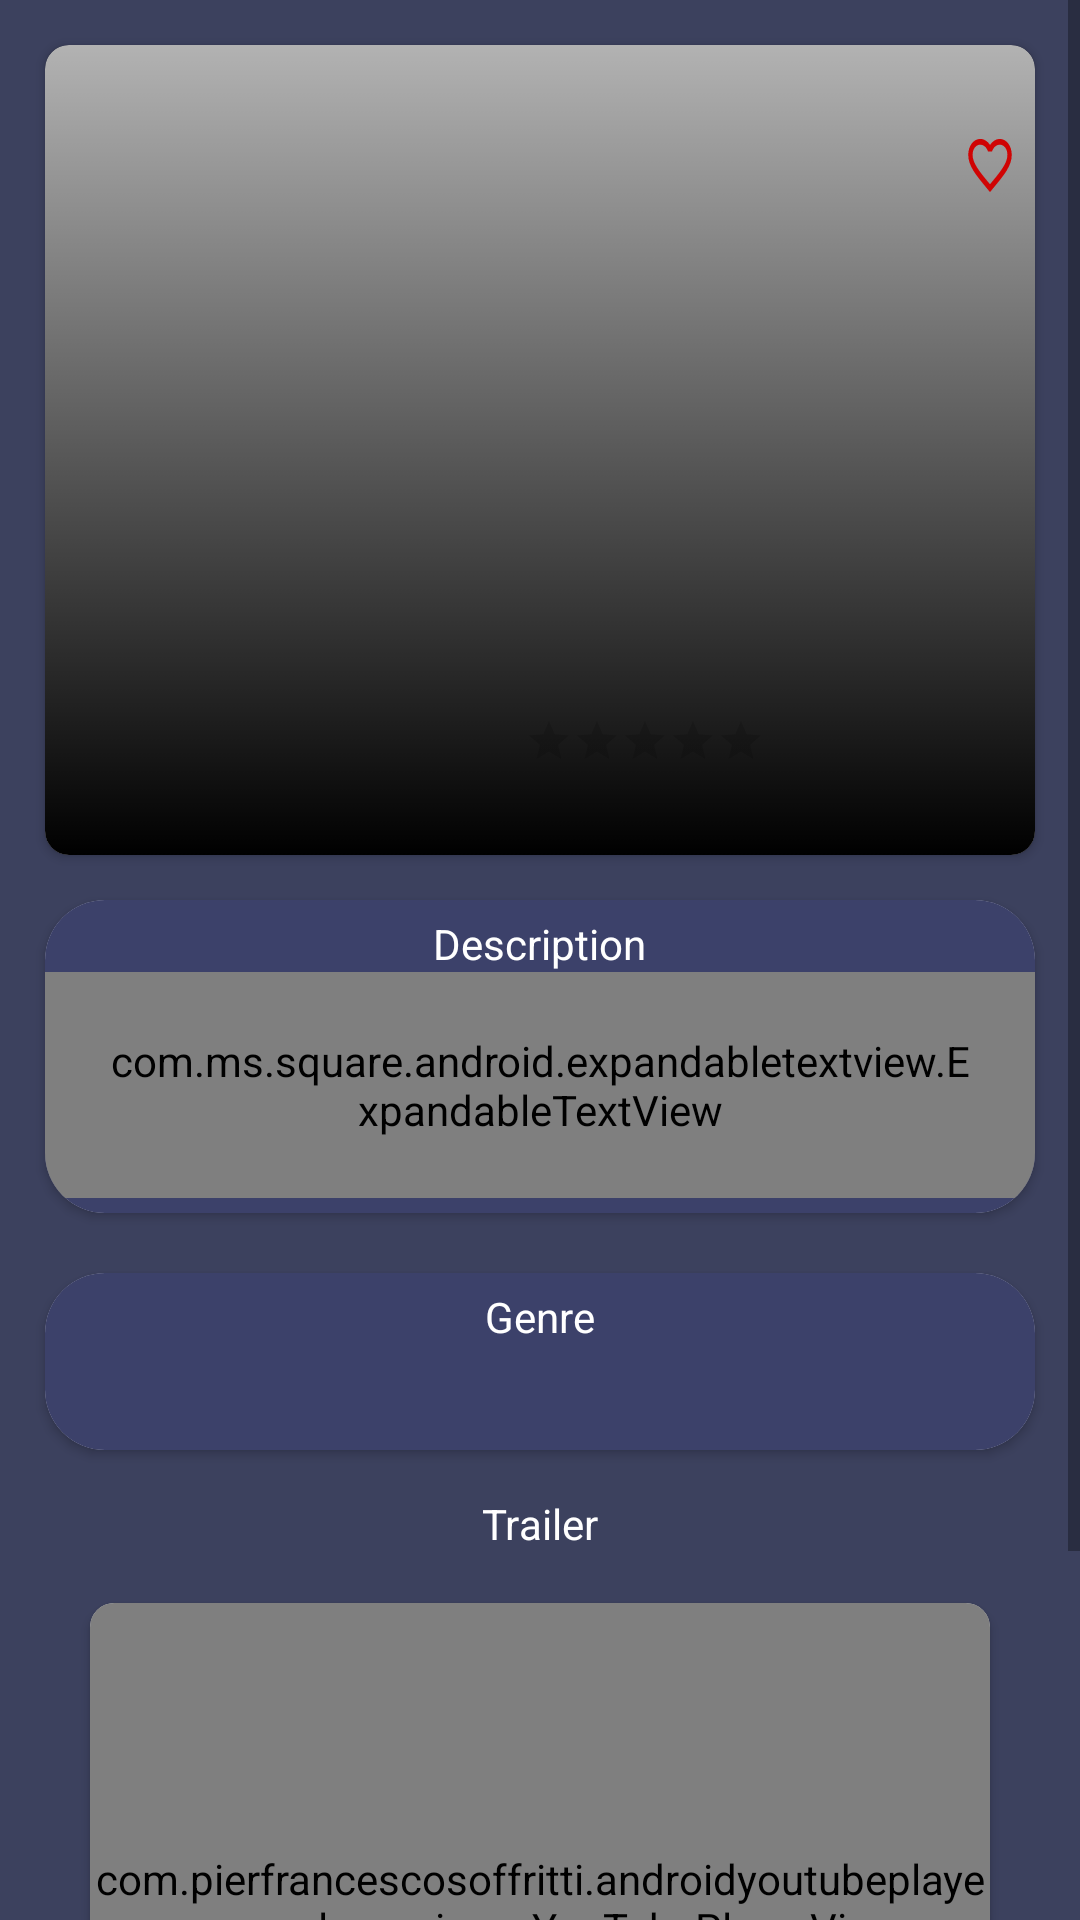

Here is an Android app screen rendered from its layout file. Give the layout XML and the strings, colors and styles it references.
<!-- AndroidManifest.xml: application theme Theme.AnimeApp2 -->
<!-- res/layout/fragment_anime_detail.xml -->
<?xml version="1.0" encoding="utf-8"?>
<ScrollView xmlns:android="http://schemas.android.com/apk/res/android"
    xmlns:app="http://schemas.android.com/apk/res-auto"
    xmlns:tools="http://schemas.android.com/tools"
    android:layout_width="match_parent"
    android:layout_height="match_parent"
    android:orientation="vertical"
    android:background="#3c415e"
    tools:context=".ui.fragments.AnimeDetailFragment">



    <LinearLayout
        android:layout_width="match_parent"
        android:layout_height="match_parent"
        android:orientation="vertical">



            <androidx.cardview.widget.CardView
                android:layout_width="match_parent"
                android:layout_height="wrap_content"
                android:layout_margin="15dp"
                app:cardCornerRadius="8dp">


                <RelativeLayout
                    android:id="@+id/ll"
                    android:layout_width="match_parent"
                    android:layout_height="270dp"
                    android:elevation="5dp"
                    android:translationZ="4dp"
                    android:orientation="horizontal">


                    <View
                        android:layout_width="match_parent"
                        android:layout_height="match_parent"
                        android:background="@drawable/gradient_background" />

                    <ImageView
                        android:id="@+id/favorite_button"
                        android:layout_width="70dp"
                        android:layout_height="40dp"
                        android:elevation="7dp"
                        android:translationZ="7dp"
                        android:visibility="gone"
                        android:layout_marginTop="20dp"
                        android:layout_marginLeft="300dp"
                        android:background="@drawable/ic_favorite_foreground"/>

                    <ImageView
                        android:id="@+id/non_favorite_button"
                        android:layout_width="70dp"
                        android:layout_height="40dp"
                        android:elevation="7dp"
                        android:translationZ="7dp"
                        android:layout_marginTop="20dp"
                        android:layout_marginLeft="300dp"
                        android:background="@drawable/ic_not_favorite_foreground"/>


                    <ImageView
                        android:id="@+id/image_view_imageDetail"
                        android:layout_width="100dp"
                        android:layout_height="165dp"
                        android:elevation="7dp"
                        android:translationZ="7dp"
                        android:scaleType="fitXY"
                        android:layout_marginTop="60dp"
                        android:layout_marginLeft="25dp"/>


                    <LinearLayout
                        android:layout_width="wrap_content"
                        android:layout_height="wrap_content"
                        android:orientation="vertical"
                        android:layout_marginLeft="160dp"
                        android:layout_marginTop="110dp"
                        android:layout_marginBottom="15dp">

                        <TextView
                            android:id="@+id/text_view_titleDetail"
                            android:textColor="@color/white"
                            android:layout_width="wrap_content"
                            android:layout_height="wrap_content"/>

                        <TextView
                            android:id="@+id/text_view_seasonYearDetail"
                            android:textColor="@color/white"
                            android:layout_width="wrap_content"
                            android:layout_height="wrap_content"/>

                        <TextView
                            android:id="@+id/text_view_episodeNumber"
                            android:textColor="@color/white"
                            android:layout_width="wrap_content"
                            android:layout_height="wrap_content"/>

                        <TextView
                            android:id="@+id/text_view_duration"
                            android:textColor="@color/white"
                            android:layout_width="wrap_content"
                            android:layout_height="wrap_content"/>

                        <TextView
                            android:id="@+id/text_view_type"
                            android:textColor="@color/white"
                            android:layout_width="wrap_content"
                            android:layout_height="wrap_content"/>

                        <TextView
                            android:id="@+id/text_view_status"
                            android:textColor="@color/white"
                            android:layout_width="wrap_content"
                            android:layout_height="wrap_content"/>

                        <LinearLayout
                            android:layout_width="wrap_content"
                            android:layout_height="wrap_content">

                            <RatingBar
                                android:id="@+id/rating_barDetail"
                                android:layout_width="wrap_content"
                                android:layout_height="wrap_content"
                                style="@android:style/Widget.Material.RatingBar.Small" />

                            <TextView
                                android:id="@+id/rating_textDetail"
                                android:layout_width="wrap_content"
                                android:layout_height="wrap_content"
                                android:paddingLeft="5dp"
                                android:textColor="@color/white"/>


                        </LinearLayout>



                    </LinearLayout>


                </RelativeLayout>


            </androidx.cardview.widget.CardView>




        <androidx.cardview.widget.CardView
            android:layout_width="match_parent"
            android:layout_height="wrap_content"
            android:layout_marginBottom="20dp"
            android:layout_marginLeft="15dp"
            android:layout_marginRight="15dp"
            app:cardCornerRadius="20dp"
            android:layout_gravity="center">

            <LinearLayout
                android:layout_width="match_parent"
                android:layout_height="match_parent"
                android:background="#3c416a"
                android:paddingVertical="5dp"
                android:orientation="vertical">

                <TextView
                    android:id="@+id/description_text"
                    android:layout_width="wrap_content"
                    android:layout_height="wrap_content"
                    android:text="Description"
                    android:textColor="@color/white"
                    android:layout_gravity="top|center"/>

                <com.ms.square.android.expandabletextview.ExpandableTextView
                    android:id="@+id/expand_text_view"
                    android:layout_width="match_parent"
                    android:layout_height="wrap_content"
                    app:maxCollapsedLines="4"
                    android:layout_gravity="bottom|center"
                    android:padding="20dp">

                    <TextView
                        android:id="@+id/expandable_text"
                        android:layout_width="wrap_content"
                        android:layout_height="wrap_content"
                        android:textColor="@color/white" />

                    <ImageButton
                        android:id="@id/expand_collapse"
                        android:layout_width="wrap_content"
                        android:layout_height="wrap_content"
                        android:layout_gravity="right|bottom"
                        android:background="@drawable/cyrcil_corner" />


                </com.ms.square.android.expandabletextview.ExpandableTextView>

            </LinearLayout>


        </androidx.cardview.widget.CardView>


        <androidx.cardview.widget.CardView
            android:layout_width="match_parent"
            android:layout_height="wrap_content"
            android:layout_marginLeft="15dp"
            android:layout_marginRight="15dp"
            app:cardCornerRadius="20dp"
            android:padding="10dp"
            android:background="@drawable/round_corner">

            <LinearLayout
                android:paddingVertical="5dp"
                android:paddingHorizontal="15dp"
                android:layout_width="match_parent"
                android:layout_height="wrap_content"
                android:background="#3c416a"
                android:orientation="vertical">

                <TextView
                    android:layout_width="wrap_content"
                    android:layout_height="wrap_content"
                    android:text="Genre"
                    android:textColor="@color/white"
                    android:layout_gravity="top|center"/>

                <HorizontalScrollView
                    android:layout_width="wrap_content"
                    android:layout_height="wrap_content"
                    android:layout_marginTop="15dp"
                    android:layout_marginBottom="15dp">

                    <com.google.android.material.chip.ChipGroup
                        android:id="@+id/chips_group_genreDetail"
                        android:layout_width="match_parent"
                        android:layout_height="wrap_content"/>


                </HorizontalScrollView>
            </LinearLayout>


        </androidx.cardview.widget.CardView>

        <LinearLayout
            android:layout_width="match_parent"
            android:layout_height="wrap_content"
            android:layout_marginTop="15dp"
            android:paddingBottom="50dp"
            android:orientation="vertical">

            <TextView
                android:layout_width="wrap_content"
                android:layout_height="wrap_content"
                android:text="Trailer"
                android:layout_marginBottom="17dp"
                android:textColor="@color/white"
                android:layout_gravity="top|center" />

            <TextView
                android:id="@+id/text_view_trailerStatus"
                android:visibility="gone"
                android:layout_width="wrap_content"
                android:layout_height="wrap_content"
                android:layout_gravity="top|center"
                android:textColor="@color/white"
                android:layout_marginTop="15dp"
                android:layout_marginBottom="15dp"/>

            <androidx.cardview.widget.CardView
                android:layout_width="wrap_content"
                android:layout_height="wrap_content"
                android:layout_gravity="center_vertical|center"
                app:cardCornerRadius="8dp"
                android:layout_marginBottom="8dp"
                android:background="@drawable/round_corner">

                <com.pierfrancescosoffritti.androidyoutubeplayer.core.player.views.YouTubePlayerView
                    android:id="@+id/youtube_view"
                    android:layout_width="300dp"
                    android:layout_height="200dp"
                    android:clickable="true"/>


            </androidx.cardview.widget.CardView>


        </LinearLayout>
    </LinearLayout>

</ScrollView>
<!-- resources referenced by this layout -->
<resources>
  <color name="white">#FFFFFFFF</color>
  <!-- drawable cyrcil_corner (drawable) -->
  <?xml version="1.0" encoding="utf-8"?>
  <shape xmlns:android="http://schemas.android.com/apk/res/android">
  
  
      <solid
          android:color = "#80370617"/>
  
      <corners
          android:radius="200dp" />
      <padding
          android:left="10dp"
          android:top="10dp"
          android:right="10dp"/>
  
  
  </shape>
  <!-- drawable gradient_background (drawable) -->
  <?xml version="1.0" encoding="utf-8"?>
  <selector xmlns:android="http://schemas.android.com/apk/res/android">
  
      <item>
  
          <shape>
  
              <gradient android:angle="90" android:startColor="#000000" android:endColor="#4D000000" android:type="linear"/>
          </shape>
      </item>
  
  </selector>
  <!-- drawable ic_favorite_foreground (drawable) -->
  <vector xmlns:android="http://schemas.android.com/apk/res/android"
      android:width="108dp"
      android:height="108dp"
      android:viewportWidth="108"
      android:viewportHeight="108"
      android:tint="#D00404">
    <group android:scaleX="2.61"
        android:scaleY="2.61"
        android:translateX="22.68"
        android:translateY="22.68">
      <path
          android:fillColor="@android:color/white"
          android:pathData="M12,21.35l-1.45,-1.32C5.4,15.36 2,12.28 2,8.5 2,5.42 4.42,3 7.5,3c1.74,0 3.41,0.81 4.5,2.09C13.09,3.81 14.76,3 16.5,3 19.58,3 22,5.42 22,8.5c0,3.78 -3.4,6.86 -8.55,11.54L12,21.35z"/>
    </group>
  </vector>
  <!-- drawable ic_not_favorite_foreground (drawable) -->
  <vector xmlns:android="http://schemas.android.com/apk/res/android"
      android:width="108dp"
      android:height="108dp"
      android:viewportWidth="108"
      android:viewportHeight="108"
      android:tint="#D00404">
    <group android:scaleX="2.61"
        android:scaleY="2.61"
        android:translateX="22.68"
        android:translateY="22.68">
      <path
          android:fillColor="@android:color/white"
          android:pathData="M16.5,3c-1.74,0 -3.41,0.81 -4.5,2.09C10.91,3.81 9.24,3 7.5,3 4.42,3 2,5.42 2,8.5c0,3.78 3.4,6.86 8.55,11.54L12,21.35l1.45,-1.32C18.6,15.36 22,12.28 22,8.5 22,5.42 19.58,3 16.5,3zM12.1,18.55l-0.1,0.1 -0.1,-0.1C7.14,14.24 4,11.39 4,8.5 4,6.5 5.5,5 7.5,5c1.54,0 3.04,0.99 3.57,2.36h1.87C13.46,5.99 14.96,5 16.5,5c2,0 3.5,1.5 3.5,3.5 0,2.89 -3.14,5.74 -7.9,10.05z"/>
    </group>
  </vector>
  <!-- drawable round_corner (drawable) -->
  <?xml version="1.0" encoding="utf-8"?>
  <shape xmlns:tools="http://schemas.android.com/tools"
      xmlns:android="http://schemas.android.com/apk/res/android"
      tools:ignore="ExtraText">
  
      <solid
          android:color = "#80000000"/>
      <corners
          android:radius="30dp" />
      <padding
          android:left="10dp"
          android:top="10dp"
          android:right="10dp"
          android:bottom="10dp" />
  
  </shape>
  <style name="Theme.AnimeApp2" parent="Theme.MaterialComponents.DayNight.DarkActionBar">
          
          <item name="colorPrimary">@color/purple_500</item>
          <item name="colorPrimaryVariant">@color/purple_700</item>
          <item name="colorOnPrimary">@color/white</item>
          
          <item name="colorSecondary">@color/teal_200</item>
          <item name="colorSecondaryVariant">@color/teal_700</item>
          <item name="colorOnSecondary">@color/black</item>
          
          <item name="android:statusBarColor" tools:targetApi="l">?attr/colorPrimaryVariant</item>
          
      </style>
  <color name="purple_500">#08122B</color>
  <color name="purple_700">#08122B</color>
  <color name="teal_200">#9b2226</color>
  <color name="teal_700">#FF018786</color>
  <color name="black">#FF000000</color>
</resources>
